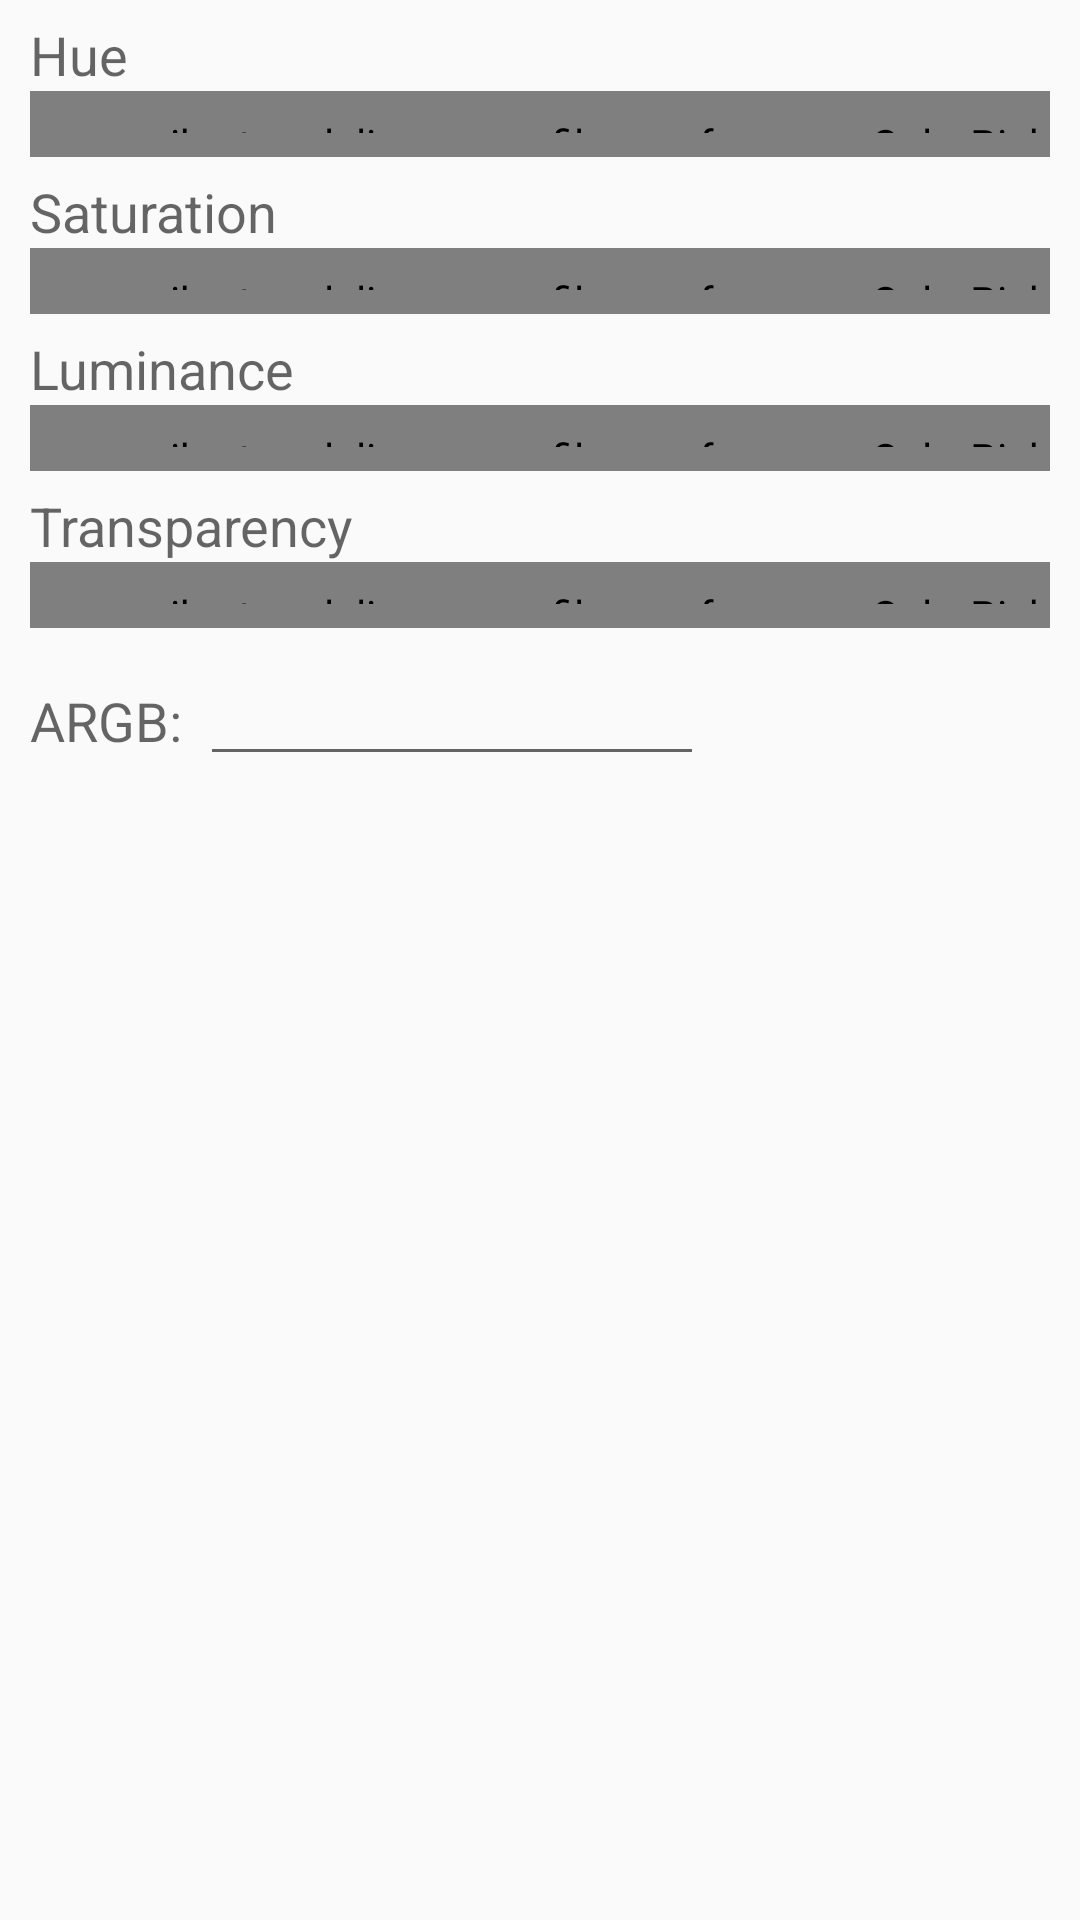

Layout XML and referenced resources for this Android screen:
<!-- AndroidManifest.xml: application theme android:Theme.Material.Light -->
<!-- res/layout/color_picker_dialog.xml -->
<?xml version="1.0" encoding="utf-8"?>
<ScrollView xmlns:android="http://schemas.android.com/apk/res/android"
    xmlns:app="http://schemas.android.com/apk/res-auto"
    android:layout_width="wrap_content"
    android:layout_height="wrap_content">

    <LinearLayout
        android:layout_width="wrap_content"
        android:layout_height="wrap_content"
        android:layout_marginEnd="10dp"
        android:layout_marginStart="10dp"
        android:layout_marginTop="6dp"
        android:minWidth="350dp"
        android:orientation="vertical">

        <TextView
            android:layout_width="wrap_content"
            android:layout_height="wrap_content"
            android:labelFor="@id/color_picker_hue_bar"
            android:text="@string/color_picker_hue"
            android:textAppearance="?android:textAppearanceMedium" />

        <com.example.togglelineageprofiles.preferences.ColorPickerBar
            android:id="@+id/color_picker_hue_bar"
            android:layout_width="match_parent"
            android:layout_height="@dimen/color_picker_bar_height"
            android:paddingBottom="@dimen/color_picker_bar_vertical_padding"
            android:paddingTop="@dimen/color_picker_bar_vertical_padding"
            app:component="hue" />

        <TextView
            android:layout_width="wrap_content"
            android:layout_height="wrap_content"
            android:layout_marginTop="6dp"
            android:labelFor="@id/color_picker_saturation_bar"
            android:text="@string/color_picker_saturation"
            android:textAppearance="?android:textAppearanceMedium" />

        <com.example.togglelineageprofiles.preferences.ColorPickerBar
            android:id="@+id/color_picker_saturation_bar"
            android:layout_width="match_parent"
            android:layout_height="@dimen/color_picker_bar_height"
            android:paddingBottom="@dimen/color_picker_bar_vertical_padding"
            android:paddingTop="@dimen/color_picker_bar_vertical_padding"
            app:component="saturation" />

        <TextView
            android:layout_width="wrap_content"
            android:layout_height="wrap_content"
            android:layout_marginTop="6dp"
            android:labelFor="@id/color_picker_luminance_bar"
            android:text="@string/color_picker_luminance"
            android:textAppearance="?android:textAppearanceMedium" />

        <com.example.togglelineageprofiles.preferences.ColorPickerBar
            android:id="@+id/color_picker_luminance_bar"
            android:layout_width="match_parent"
            android:layout_height="@dimen/color_picker_bar_height"
            android:paddingBottom="@dimen/color_picker_bar_vertical_padding"
            android:paddingTop="@dimen/color_picker_bar_vertical_padding"
            app:component="luminance" />

        <TextView
            android:id="@+id/color_picker_alpha_text"
            android:layout_width="wrap_content"
            android:layout_height="wrap_content"
            android:layout_marginTop="6dp"
            android:labelFor="@id/color_picker_alpha_bar"
            android:text="@string/color_picker_alpha"
            android:textAppearance="?android:textAppearanceMedium" />

        <com.example.togglelineageprofiles.preferences.ColorPickerBar
            android:id="@+id/color_picker_alpha_bar"
            android:layout_width="match_parent"
            android:layout_height="@dimen/color_picker_bar_height"
            android:paddingBottom="@dimen/color_picker_bar_vertical_padding"
            android:paddingTop="@dimen/color_picker_bar_vertical_padding"
            app:component="alpha" />

        <LinearLayout
            android:layout_width="match_parent"
            android:layout_height="wrap_content"
            android:layout_marginTop="8dp"
            android:orientation="horizontal">

            <TextView
                android:layout_width="wrap_content"
                android:layout_height="wrap_content"
                android:layout_gravity="end|center_vertical"
                android:layout_marginEnd="6dp"
                android:labelFor="@id/color_picker_hex_text"
                android:text="@string/color_picker_argb"
                android:textAppearance="?android:textAppearanceMedium" />

            <FrameLayout
                android:layout_width="0dp"
                android:layout_height="wrap_content"
                android:layout_weight="1">

                <EditText
                    android:id="@+id/color_picker_hex_text"
                    android:layout_width="wrap_content"
                    android:layout_height="wrap_content"
                    android:layout_gravity="start|center_vertical"
                    android:digits="0123456789ABCDEF"
                    android:ems="8"
                    android:imeOptions="actionDone"
                    android:inputType="textCapCharacters|textNoSuggestions"
                    android:maxLength="8"
                    android:singleLine="true" />

            </FrameLayout>

            <ImageView
                android:id="@+id/color_picker_preview_image"
                android:layout_width="46dp"
                android:layout_height="46dp"
                android:layout_gravity="center"
                android:layout_marginStart="6dp"
                android:foreground="@drawable/color_picker_pref_image_foreground"
                android:foregroundTint="?android:colorPrimaryDark" />

        </LinearLayout>

    </LinearLayout>

</ScrollView>
<!-- resources referenced by this layout -->
<resources>
  <dimen name="color_picker_bar_height">22dp</dimen>
  <dimen name="color_picker_bar_vertical_padding">8dp</dimen>
  <!-- drawable color_picker_pref_image_foreground (drawable) -->
  <?xml version="1.0" encoding="utf-8"?>
  <shape xmlns:android="http://schemas.android.com/apk/res/android"
      android:shape="rectangle">
      <corners android:radius="@dimen/color_picker_preview_corner_radius" />
      <stroke
          android:width="@dimen/color_picker_preview_border_size"
          android:color="@android:color/white" />
      <solid android:color="@android:color/transparent" />
  </shape>
  <string name="color_picker_alpha">Transparency</string>
  <string name="color_picker_argb">ARGB:</string>
  <string name="color_picker_hue">Hue</string>
  <string name="color_picker_luminance">Luminance</string>
  <string name="color_picker_saturation">Saturation</string>
  <dimen name="color_picker_preview_corner_radius">2dp</dimen>
  <dimen name="color_picker_preview_border_size">2dp</dimen>
</resources>
